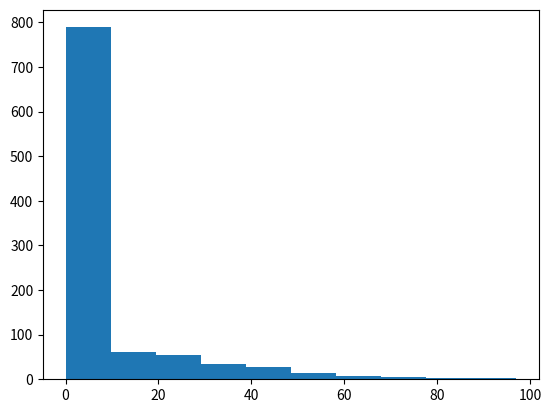

Recreate this plot in Python.
# -*- coding: utf-8 -*-
"""
Implementation of the Oslo model.

[redacted]
@date 16.01.19
"""

import numpy as np
from matplotlib import pyplot as plt

class Oslo:
    """Oslo model class, implementing four states of the algorithm
    and collecting data.
    """
    
    def __init__(self, L_size):
        self.state = np.zeros(L_size,dtype='uint') # state is array of slopes
        self.thresholds = np.random.randint(1, 3, size=L_size) # random slopes0
    
    def drive(self):
        """Drive the system at the left boundary"""
        self.state[0] = self.state[0] + 1
    
    def relax_site(self, site):
        """Relax site labelled as (integer) 0 <= 'site' < L_size"""
        if self.state[site] <= self.thresholds[site]:
            return False # already stable
        
        if site == 0: # left boundary
            # not updating to the left
            self.state[site] = self.state[site] - 2
            self.state[site+1] = self.state[site+1] + 1
        if site > 0 and site < len(self.state)-1: #bulk site
            self.state[site-1] = self.state[site-1] + 1
            self.state[site] = self.state[site] - 2
            self.state[site+1] = self.state[site+1] + 1
        if site == len(self.state)-1: #right site site
            self.state[site-1] = self.state[site-1] + 1
            self.state[site] = self.state[site] - 1 # different here
            # no right site to the rightmost
            
        # choose new threshold for relaxed site
        self.thresholds[site] = np.random.randint(1, 3) # uniform for now
        
        return True # relaxed that site
    
    def __iter__(self):
        return self
    
    def relax_recursively(self, start_site):
        """Recursive relaxation: if a site relaxes, it relaxes the 
        neighbouring sites in the same manner. Counts up number of 
        relaxations too. It is the simplest guarantee to make fewer scans 
        than a sweep, because it relaxes all sites that need it and checks 
        all the ones that could be relaxed but did not, covering all 
        possibilities without excessive checks."""
        relaxations = 0
        if self.relax_site(start_site):
            relaxations = 1
            if start_site > 0:
                relaxations = relaxations + self.relax_recursively(start_site - 1)
            if start_site < len(self.state)-1:
                relaxations = relaxations + self.relax_recursively(start_site + 1)    
        return relaxations
    
    def height(self, site):
        """Returns height of a site"""
        return np.sum(self.state[site:])
    
    def heights_arr(self):
        """Return array of heights"""
        return np.array([self.height(site) for site in range(len(self.state))])
    
    def __next__(self):
        self.drive()
        return self.relax_recursively(0)
    
    def __str__(self):
        return str(self.state)
    
if __name__ == "__main__":
    #tests
    model = Oslo(8)
    iterator = iter(model)
    table = list()
    for i in range(1000):
        table.append(next(iterator))
        
    plt.hist(table)
    